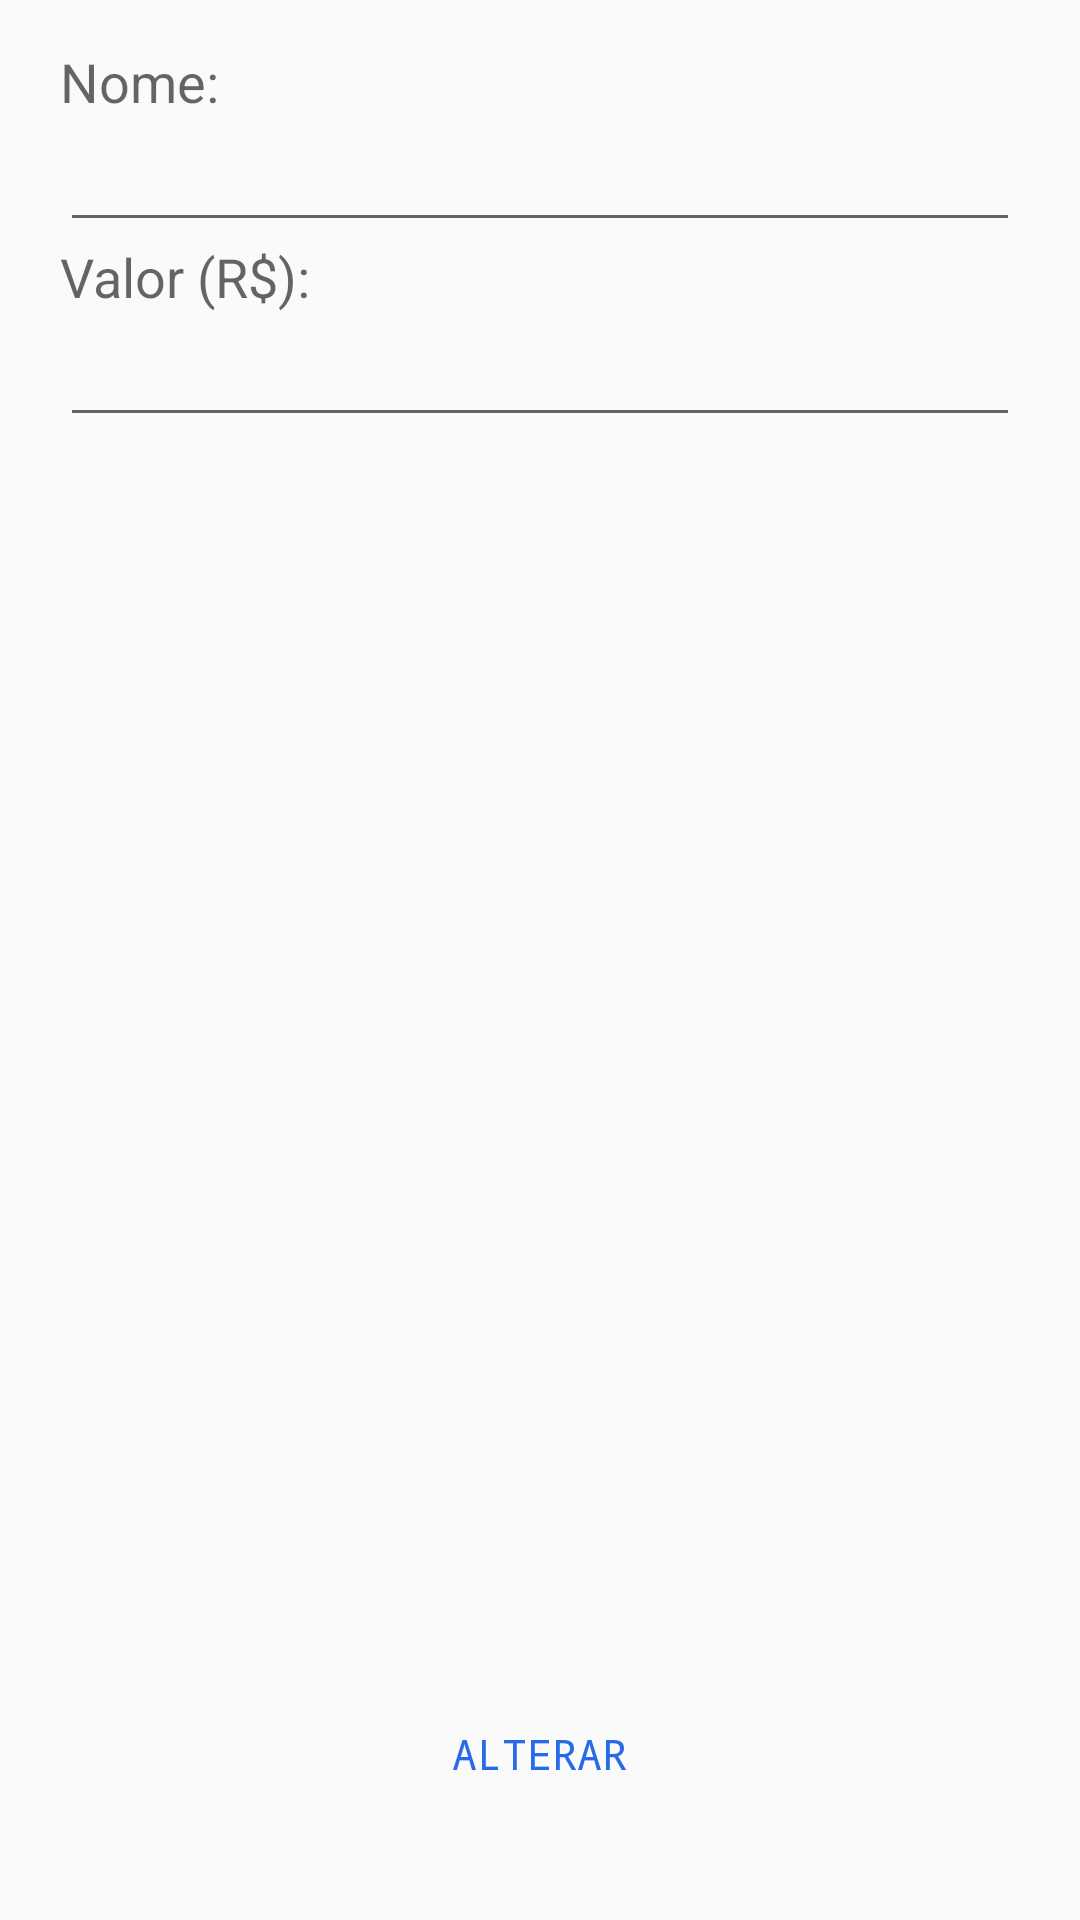

Layout XML and referenced resources for this Android screen:
<!-- AndroidManifest.xml: application theme AppTheme -->
<!-- res/layout/activity_editar_produto.xml -->
<?xml version="1.0" encoding="utf-8"?>
<LinearLayout xmlns:android="http://schemas.android.com/apk/res/android"
    android:orientation="vertical" android:layout_width="match_parent"
    android:layout_height="match_parent"
    android:weightSum="1">

    <RelativeLayout
        android:layout_width="match_parent"
        android:layout_height="wrap_content"
        android:layout_weight="0.93">

        <TextView
            android:layout_width="wrap_content"
            android:layout_height="wrap_content"
            android:textAppearance="?android:attr/textAppearanceMedium"
            android:text="Nome:"
            android:id="@+id/textViewProduto"
            android:layout_marginTop="15dp"
            android:layout_alignParentTop="true"
            android:layout_marginLeft="20dp"
            />

        <EditText
            android:id="@+id/editTextProduto"
            android:layout_width="match_parent"
            android:layout_height="wrap_content"
            android:layout_alignLeft="@+id/textViewProduto"
            android:layout_alignStart="@+id/textViewProduto"
            android:layout_below="@+id/textViewProduto"
            android:layout_marginRight="20dp"
            android:inputType="textCapWords"
            android:singleLine="true" />

        <TextView
            android:id="@+id/textViewCliente"
            android:layout_width="wrap_content"
            android:layout_height="wrap_content"
            android:layout_alignLeft="@+id/textViewProduto"
            android:layout_alignParentTop="true"
            android:layout_alignStart="@+id/textViewProduto"
            android:layout_below="@+id/editTextProduto"
            android:layout_marginTop="80dp"
            android:text="Valor (R$):"
            android:textAppearance="?android:attr/textAppearanceMedium" />

        <EditText
            android:id="@+id/editTextCliente"
            android:layout_width="match_parent"
            android:layout_height="wrap_content"
            android:layout_alignLeft="@+id/textViewCliente"
            android:layout_alignStart="@+id/textViewCliente"
            android:layout_below="@+id/textViewCliente"
            android:layout_marginRight="20dp"
            android:inputType="numberDecimal"
            android:singleLine="true" />

    </RelativeLayout>

    <RelativeLayout
        android:layout_width="match_parent"
        android:layout_height="wrap_content">

        <Button
            style="?android:attr/buttonStyleSmall"
            android:layout_width="wrap_content"
            android:layout_height="wrap_content"
            android:background="@android:color/transparent"
            android:text="Alterar"
            android:id="@+id/buttonAlterar"
            android:textColor="#276bea"
            android:typeface="monospace"
            android:layout_centerVertical="true"
            android:layout_centerHorizontal="true" />

    </RelativeLayout>


</LinearLayout>
<!-- resources referenced by this layout -->
<resources>
  <style name="AppTheme" parent="Theme.AppCompat.Light.DarkActionBar">
          
          <item name="colorPrimary">@color/colorPrimary</item>
          <item name="colorPrimaryDark">@color/colorPrimaryDark</item>
          <item name="colorAccent">@color/colorAccent</item>
          <item name="android:actionOverflowButtonStyle">@style/MyActionButtonOverflow</item>
      </style>
  <style name="MyActionButtonOverflow" parent="android:style/Widget.Holo.Light.ActionButton.Overflow">
          <item name="android:src">@drawable/add</item>
          <item name="android:background">?android:attr/actionBarItemBackground</item>
          <item name="android:contentDescription">"Lala"</item>
      </style>
  <!-- not gathered from this repository: default colours our renderer supplied (Android Studio template values) -->
  <color name="colorPrimary">#FF6200EE</color>
  <color name="colorPrimaryDark">#FF3700B3</color>
  <color name="colorAccent">#FF03DAC5</color>
</resources>
